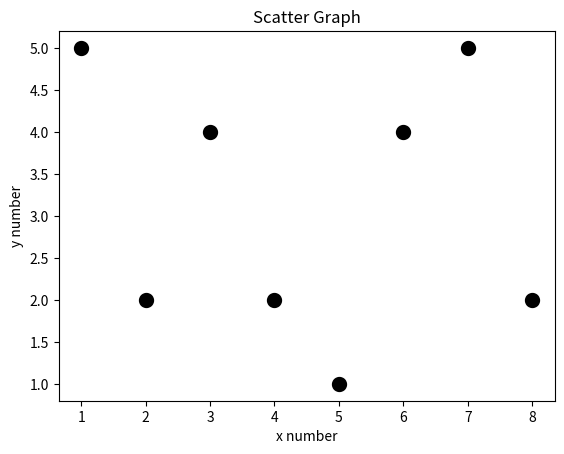

This chart was generated by the following Python code:
import matplotlib.pyplot as plt

## Define variable
x = [1, 2, 3, 4, 5, 6, 7, 8]
y = [5, 2, 4, 2, 1, 4, 5, 2]

## Scatter Plot
plt.figure()
plt.scatter(x, y, color = 'k', linewidths = 5, marker = 'o')


plt.xlabel('x number')
plt.ylabel('y number')
plt.title('Scatter Graph')

plt.show()
